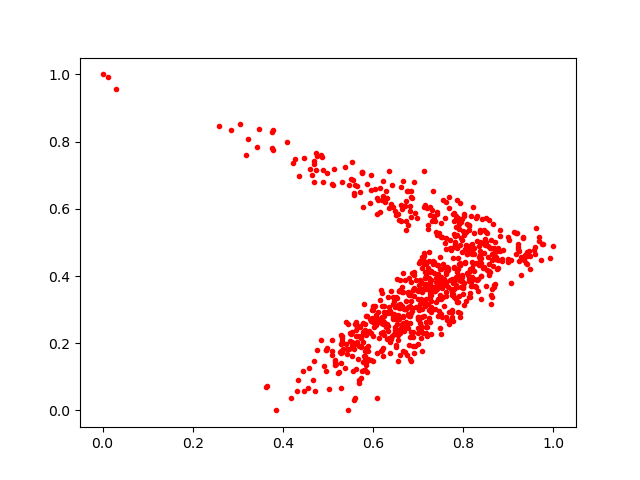

The data file committed next to this chart (first rows):
0.7325305, 0.5786762
0.5823, 0.2564
0.6783, 0.3517
0.5987, 0.298
0.8015, 0.5218
0.7518, 0.2768
0.5925, 0.6184
0.7036, 0.2601
0.5726, 0.2166
0.7455, 0.2952
0.8288, 0.5722
0.01138, 0.9924
0.6443, 0.2722
0.9413, 0.4595
0.5851, 0.1789
0.7911, 0.3415
0.7698, 0.3866
0.6175, 0.1778
0.7435, 0.3329
0.8368, 0.5324
0.7486, 0.3763
0.6904, 0.6792
0.7175, 0.2626
0.5896, 0.1534
0.7689, 0.6029
0.6229, 0.6817
0.7786, 0.5628
0.7769, 0.3478
0.7058, 0.2511
0.7413, 0.3627
0.6352, 0.2151
0.5646, 0.6674
0.7331, 0.6522
0.9416, 0.4357
0.4753, 0.1808
0.5583, 0.642
0.85, 0.5012
0.5082, 0.6743
0.6547, 0.1458
0.5948, 0.2672
0.7006, 0.3572
0.8242, 0.4829
0.6031, 0.3118
0.7648, 0.268
0.7918, 0.4328
0.7887, 0.4208
0.7007, 0.2778
0.8867, 0.4432
0.7288, 0.228
0.6388, 0.6139
0.5594, 0.037
0.7049, 0.3881
0.7584, 0.3912
0.4576, 0.1248
0.7771, 0.2662
0.5532, 0.7401
0.4445, 0.1177
0.8639, 0.361
0.6511, 0.2786
0.6784, 0.2451
0.712, 0.3766
... 728 more rows
